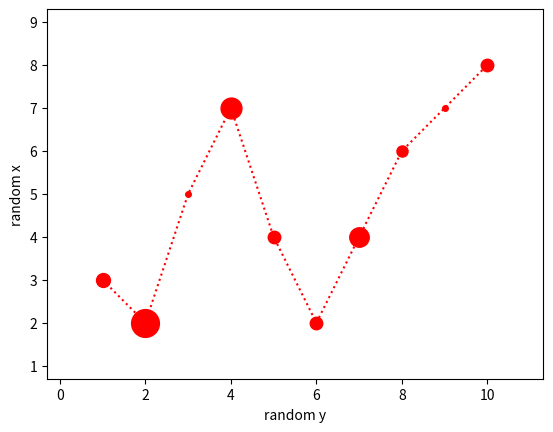

Write the Python code that produced this figure.
import numpy as np
import matplotlib.pyplot as plt

#data
x = [1, 2, 3, 4, 5, 6, 7, 8, 9, 10]
y = [3, 2, 5, 7, 4, 2, 4, 6, 7, 8]
ysize = [10, 20, 4, 15, 9, 9, 14, 8, 4, 9]


for i in range (0, len(x)):
    plt.plot(x[i], y[i], linestyle="None", marker="o", markersize=ysize[i], color="red")

plt.plot(x, y, linestyle="dotted", color="red")


plt.xlim(np.min(x)-1.3, np.max(x)+1.3) #optional
plt.ylim(np.min(y)-1.3, np.max(y)+1.3) #optional

plt.xlabel("random y")
plt.ylabel("random x")

plt.show()